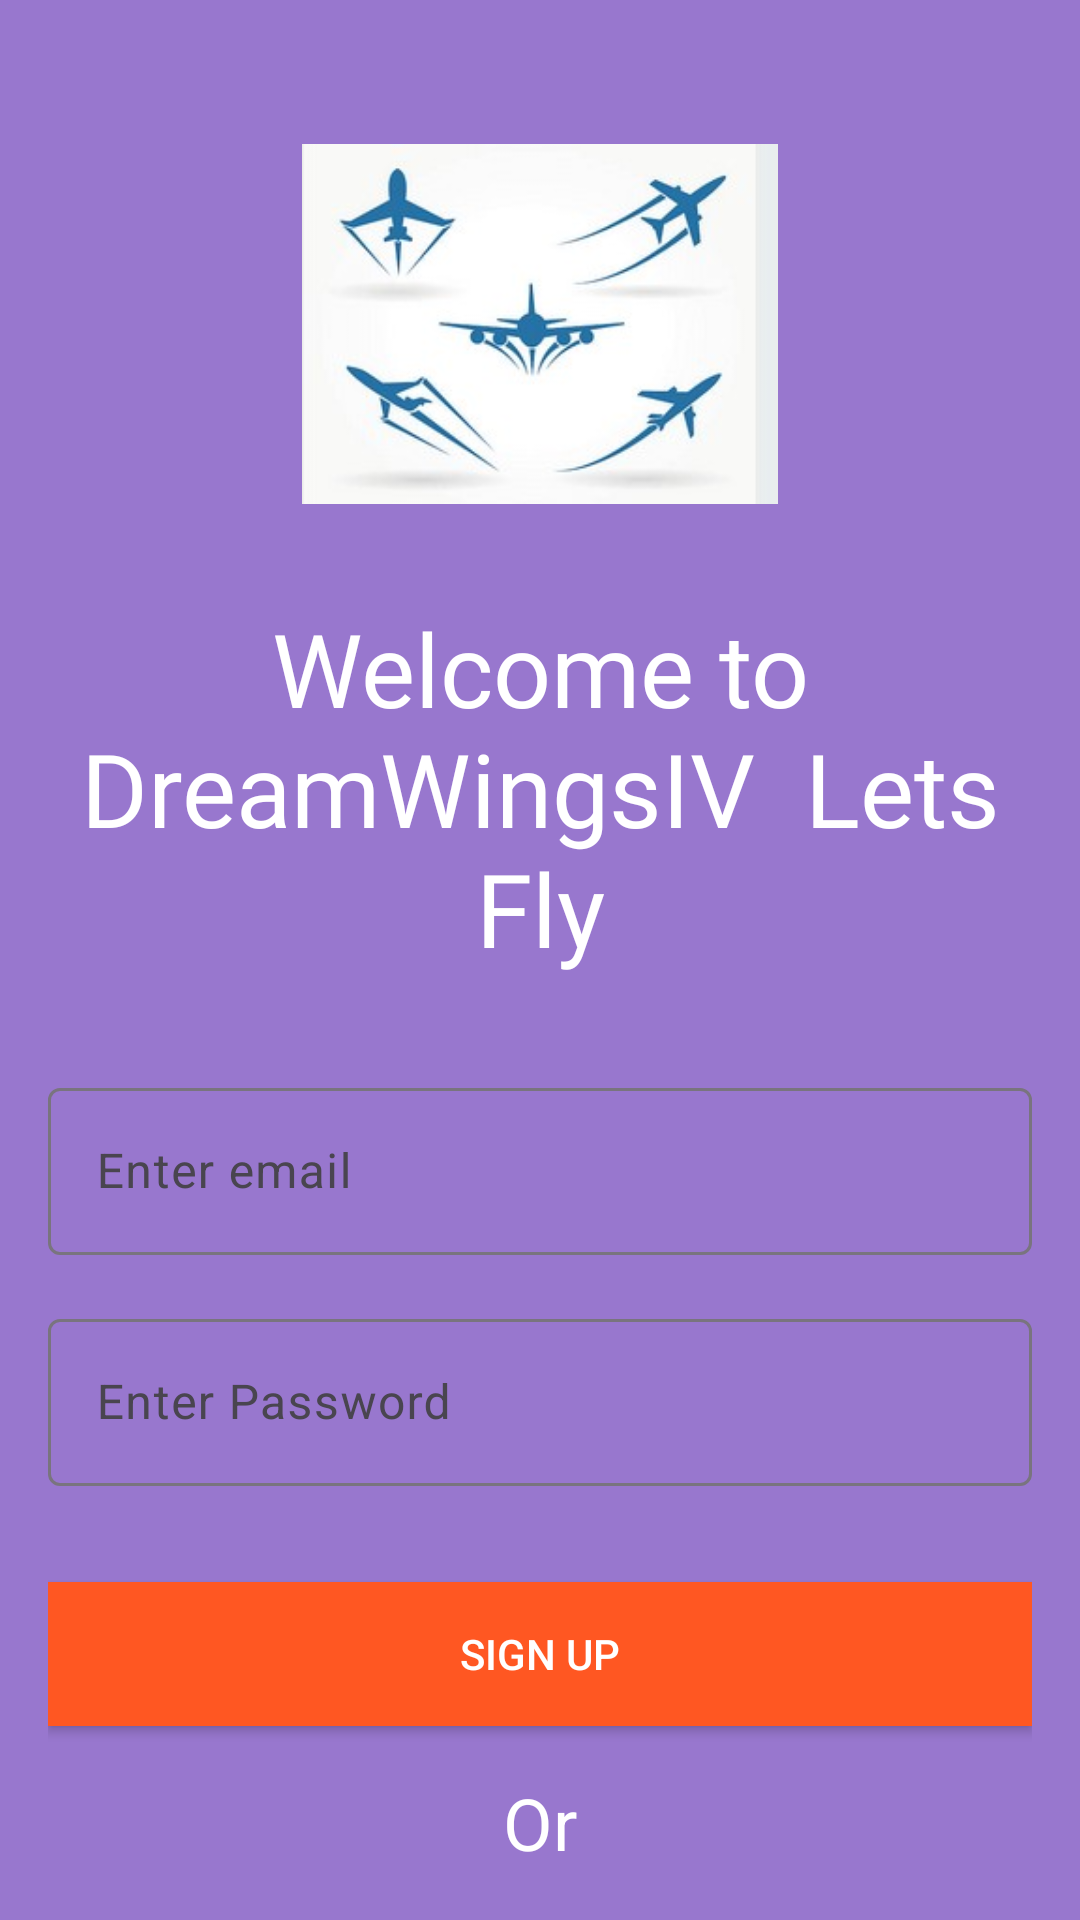

This screen was rendered from an Android layout file. Write that file and the resources it references.
<!-- AndroidManifest.xml: application theme Theme.DreamWingsIV -->
<!-- res/layout/activity_login.xml -->
<?xml version="1.0" encoding="utf-8"?>
<LinearLayout xmlns:android="http://schemas.android.com/apk/res/android"
    xmlns:app="http://schemas.android.com/apk/res-auto"
    xmlns:tools="http://schemas.android.com/tools"
    android:id="@+id/main"
    android:layout_width="match_parent"
    android:layout_height="match_parent"
    android:orientation="vertical"
    android:padding="16dp"
    android:background="#AB673AB7"
    tools:context=".Login">

    <ImageView
        android:layout_width="318dp"
        android:layout_height="120dp"
        android:layout_gravity="center_horizontal"
        android:layout_marginTop="32dp"
        android:contentDescription="Logo"
        android:src="@drawable/plane2" />

    <TextView
        android:id="@+id/textView4"
        android:layout_width="match_parent"
        android:layout_height="wrap_content"
        android:layout_marginTop="32dp"
        android:fontFamily="@font/dynalight"
        android:text="Welcome to DreamWingsIV  Lets Fly"
        android:textAlignment="center"
        android:textColor="#FFFFFF"
        android:textSize="34sp" />

    <com.google.android.material.textfield.TextInputLayout
        android:id="@+id/emaillayout"
        android:layout_width="match_parent"
        android:layout_height="wrap_content"
        android:layout_marginTop="32dp">

        <com.google.android.material.textfield.TextInputEditText
            android:id="@+id/emmy"
            android:layout_width="match_parent"
            android:layout_height="wrap_content"
            android:hint="Enter email"
            android:textColor="#FFFFFF"
            android:textColorHint="#FFFFFF" />
    </com.google.android.material.textfield.TextInputLayout>

    <com.google.android.material.textfield.TextInputLayout
        android:id="@+id/passlayout"
        android:layout_width="match_parent"
        android:layout_height="wrap_content"
        android:layout_marginTop="16dp">

        <com.google.android.material.textfield.TextInputEditText
            android:id="@+id/pass"
            android:layout_width="match_parent"
            android:layout_height="wrap_content"
            android:hint="Enter Password"
            android:textColor="#FFFFFF"
            android:textColorHint="#FFFFFF" />
    </com.google.android.material.textfield.TextInputLayout>

    <Button
        android:id="@+id/signbtn"
        android:layout_width="match_parent"
        android:layout_height="wrap_content"
        android:text="Sign Up"
        android:textColor="#FFFFFF"
        android:background="#FF5722"
        android:layout_marginTop="32dp" />

    <TextView
        android:id="@+id/textView5"
        android:layout_width="match_parent"
        android:layout_height="wrap_content"
        android:text="Or"
        android:textAlignment="center"
        android:textColor="#FFFFFF"
        android:textSize="24sp"
        android:layout_marginTop="16dp" />

    <Button
        android:id="@+id/create"
        android:layout_width="match_parent"
        android:layout_height="wrap_content"
        android:text="Create Account"
        android:textColor="#FFFFFF"
        android:background="#FF4081"
        android:layout_marginTop="16dp" />

</LinearLayout>
<!-- resources referenced by this layout -->
<resources>
  <!-- drawable plane2: jpg bitmap (drawable-nodpi, 11086 bytes) -->
  <style name="Theme.DreamWingsIV" parent="Base.Theme.DreamWingsIV" />
  <style name="Base.Theme.DreamWingsIV" parent="Theme.Material3.DayNight.NoActionBar">
          
          
      </style>
</resources>
